Run: headless pygame with SDL's dummy video driver; simulated clock (each Clock.tick advances the game by its frame time, no real sleeping); random seed 0; keys injected as events and as key.get_pressed() state; no mouse input.
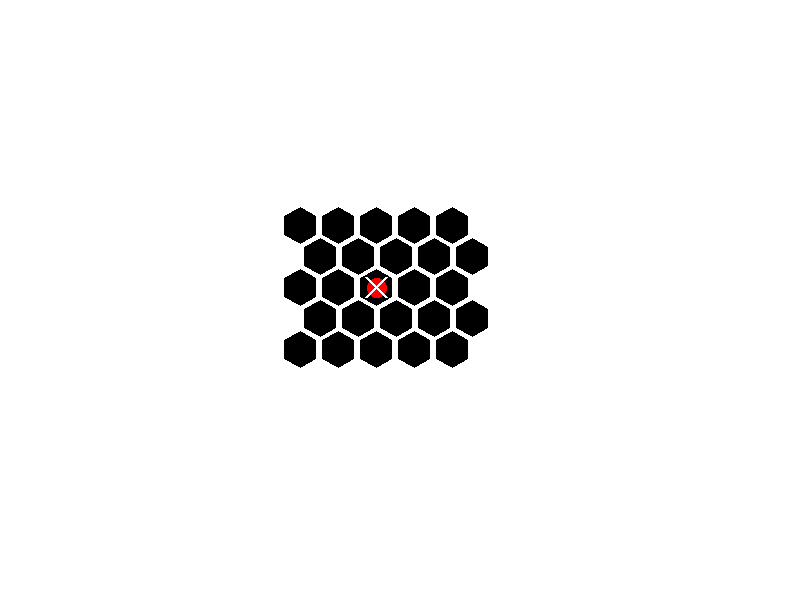
Frame 1 of 4 · flips 1–60 · no input
Frame 2 of 4 · flips 61–180 · tapped SPACE, RETURN · held RIGHT (→), D · screen unchanged from frame 1, image omitted
Frame 3 of 4 · flips 181–300 · held DOWN (↓), S · screen unchanged from frame 2, image omitted
Frame 4 of 4 · flips 301–420 · held LEFT (←), A, UP (↑), W · screen unchanged from frame 3, image omitted

The pygame program that drew these frames:

import pygame
import math
import sys

# Initialize Pygame
pygame.init()

# Constants
screenWidth = 800
screenHeight = 600
hexagonRadius = 20
grid = [
    ["x","x","x","x","x"  ],
    [  "x","x","x","x","x"],
    ["x","x","o","x","x"  ],
    [  "x","x","x","x","x"],
    ["x","x","x","x","x"  ]
]
doors = [
    {
        "first": {
            "partId": 1,
            "cords": {
                "q": 0,
                "r": 0,
                "s": 0
            }
        },
        "second": {
            "partId": 2,
            "cords": {
                "q": -5,
                "r": 0,
                "s": 5
            }
        }
    }
]

# Calculate the total width and height of the hexagonal grid
gridWidth = len(grid[0]) * 2 * hexagonRadius
gridHeight = len(grid) * 1.5 * hexagonRadius

# Calculate the starting position to center the grid
startX = (screenWidth - gridWidth) // 2
startY = (screenHeight - gridHeight) // 2

# Colors
white = (255, 255, 255)
black = (0, 0, 0)
red = (255, 0, 0)

# Create a display window
screen = pygame.display.set_mode((screenWidth, screenHeight))
pygame.display.set_caption("Grid test showcase")

# Function to calculate the vertices of a hexagon
def calculateHexagonVertices(x, y, radius):
    vertices = []
    for i in range(6):
        angle = math.radians(60 * i)
        vertexX = x + radius * math.cos(angle)
        vertexY = y + radius * math.sin(angle)
        vertices.append((vertexX, vertexY))

    rotationAngle = math.radians(90)
    vertices = [(centerX + (vertex[0] - centerX) * math.cos(rotationAngle) - (vertex[1] - centerY) * math.sin(rotationAngle),
                 centerY + (vertex[0] - centerX) * math.sin(rotationAngle) + (vertex[1] - centerY) * math.cos(rotationAngle))
                for vertex in vertices]

    return vertices

# Get the coordinates of the center point
found = False
xCoord = 0
yCoord = 0

for y, row in enumerate(grid):
    if found:
        break

    for x, cell in enumerate(row):
        if cell == "o":
            xCoord = x
            yCoord = y
            found = True
            break

# Main drawing loop
while True:
    for event in pygame.event.get():
        if event.type == pygame.QUIT:
            pygame.quit()
            sys.exit()

    # Clear the screen
    screen.fill(white)

    # Loop through the grid and draw hexagons for 'x' and 'o'
    for rowIndex, row in enumerate(grid):
        for colIndex, cell in enumerate(row):
            # Cube coordinates
            q = round((colIndex - xCoord) - ((rowIndex - yCoord) - ((rowIndex - yCoord) & 1)) / 2)
            r = round(rowIndex - yCoord)
            s = round(-q - r)

            # Check if the current hexagon is a door
            isDoor = False
            for door in doors:
                if (door["first"]["cords"]["q"] == q and door["first"]["cords"]["r"] == r and door["first"]["cords"]["s"] == s) or \
                   (door["second"]["cords"]["q"] == q and door["second"]["cords"]["r"] == r and door["second"]["cords"]["s"] == s):
                    isDoor = True
                    break

            if cell == 'x' or cell == 'o':
                # Calculate the center position for the hexagon
                centerX = startX + colIndex * 1.9 * hexagonRadius + (rowIndex % 2) * hexagonRadius
                centerY = startY + rowIndex * 1.55 * hexagonRadius

                # Calculate hexagon vertices
                hexagonVertices = calculateHexagonVertices(centerX, centerY, hexagonRadius)

                # Draw the rotated hexagon with a border
                pygame.draw.polygon(screen, black, hexagonVertices)
                pygame.draw.polygon(screen, white, hexagonVertices, 3)

            # Draw the center point
            if cell == 'o':
                pygame.draw.circle(screen, red, (centerX + 1, centerY + 1), hexagonRadius / 2)

            # Draw the door as cross
            if isDoor:
                pygame.draw.line(screen, white,
                                 (centerX - hexagonRadius / 2, centerY - hexagonRadius / 2),
                                 (centerX + hexagonRadius / 2, centerY + hexagonRadius / 2), 3)
                pygame.draw.line(screen, white,
                                 (centerX + hexagonRadius / 2, centerY - hexagonRadius / 2),
                                 (centerX - hexagonRadius / 2, centerY + hexagonRadius / 2), 3)


    # Update the display
    pygame.display.flip()
